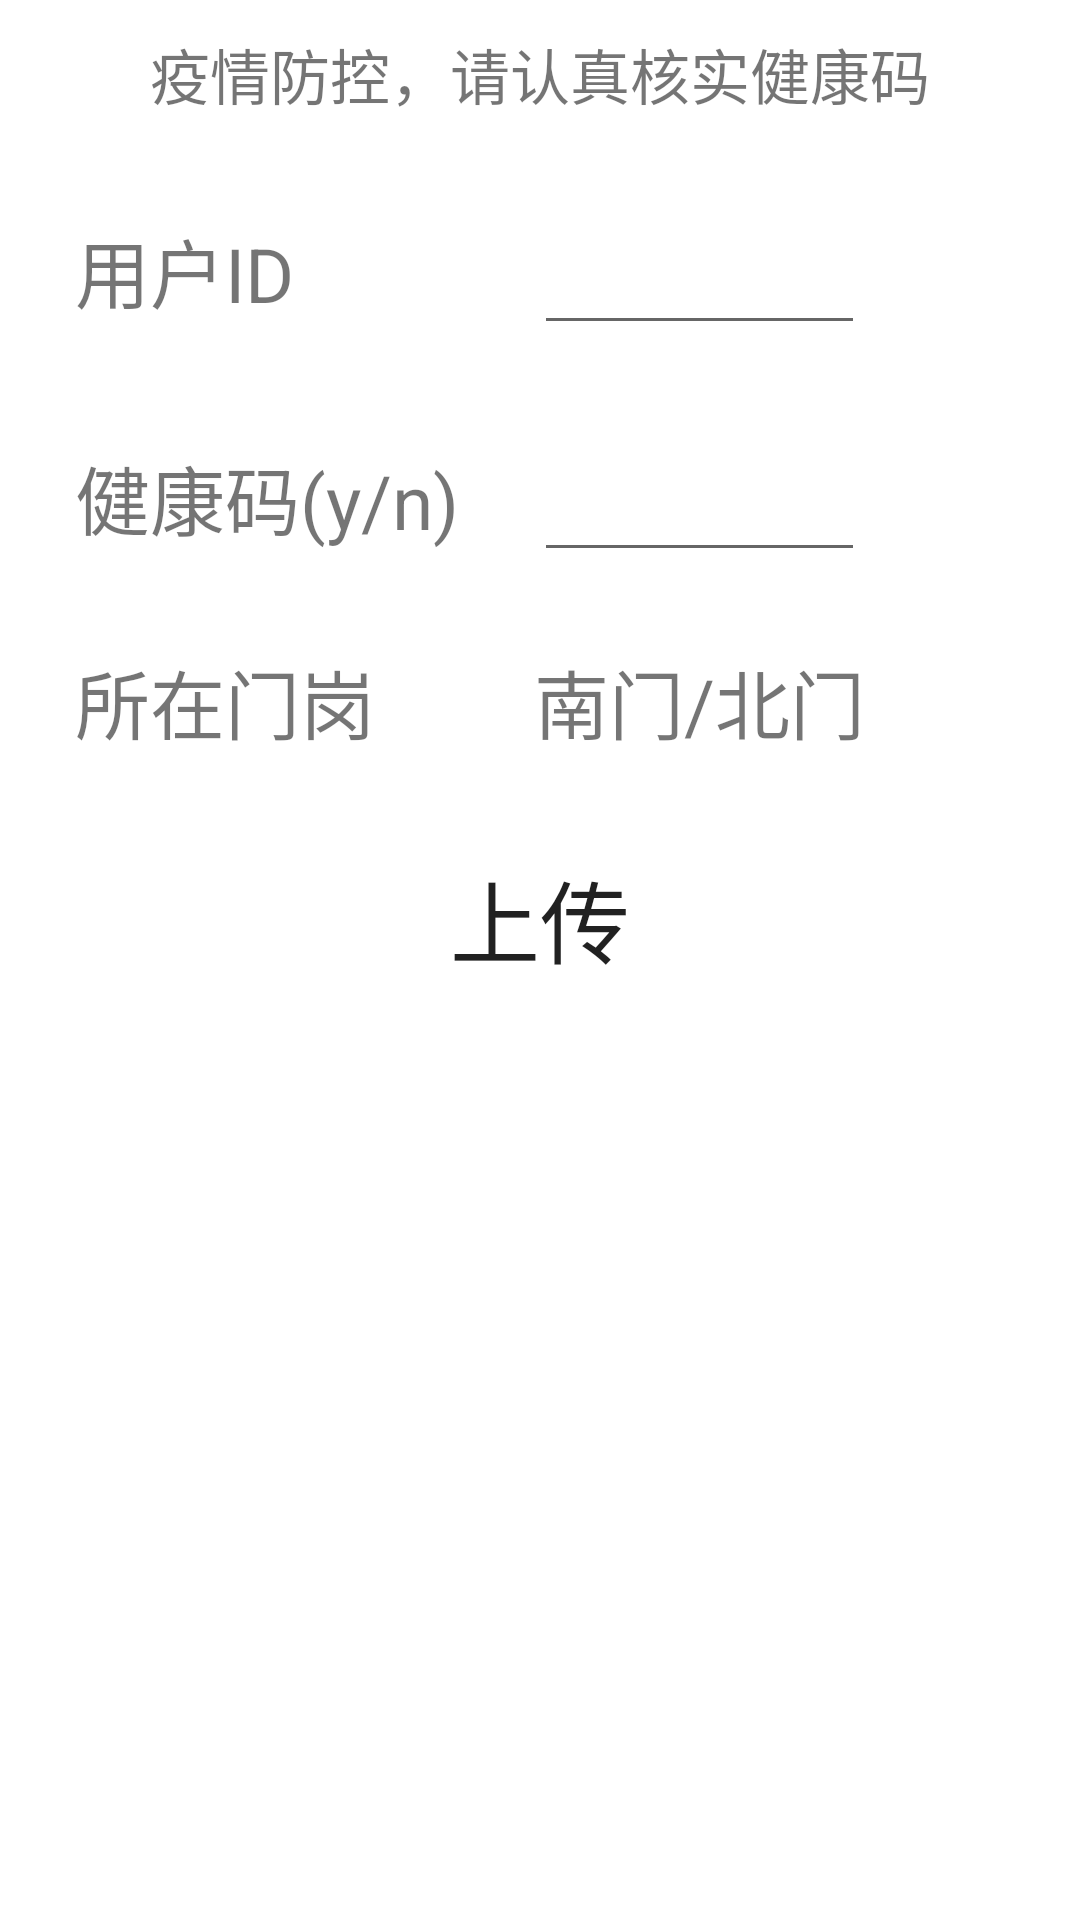

Produce the Android XML layout that renders to this screen, including the resource entries it uses.
<!-- AndroidManifest.xml: application theme AppTheme -->
<!-- res/layout/update_predata.xml -->
<?xml version="1.0" encoding="utf-8"?>
<TableLayout xmlns:android="http://schemas.android.com/apk/res/android"
    android:layout_width="match_parent"
    android:layout_height="match_parent"
android:background="@drawable/back1"
    >

    <TextView
        android:layout_marginTop="10dp"
        android:layout_width="wrap_content"
        android:layout_height="wrap_content"
        android:textSize="20sp"
        android:text="疫情防控，请认真核实健康码"
        android:textColor="@color/red_light"
        android:gravity="center_horizontal"


        />


    <TableRow>
        <TextView
            android:layout_marginTop="25sp"
            android:layout_marginLeft="25sp"
            android:layout_width="wrap_content"
            android:layout_height="wrap_content"
            android:text="用户ID"
            android:textSize="25sp"
            android:textColor="@color/lightGray"
            />

        <EditText
            android:layout_marginTop="25sp"
            android:layout_marginLeft="25sp"
            android:id="@+id/update_sno"
            android:layout_width="wrap_content"
            android:layout_height="wrap_content"
            android:textSize="25sp"
            android:textAlignment="center"
            />

    </TableRow>

    <TableRow>
        <TextView
            android:layout_marginTop="25sp"
            android:layout_marginLeft="25sp"
            android:layout_width="wrap_content"
            android:layout_height="wrap_content"
            android:text="健康码(y/n)"
            android:textSize="25sp"
            android:textColor="@color/lightGray"
            />

        <EditText
            android:layout_marginTop="25sp"
            android:layout_marginLeft="25sp"
            android:id="@+id/update_jkm"
            android:layout_width="wrap_content"
            android:layout_height="wrap_content"
            android:textSize="25sp"
            android:textAlignment="center"
            />

    </TableRow>

    <TableRow>
        <TextView
            android:layout_marginTop="25sp"
            android:layout_marginLeft="25sp"
            android:layout_width="wrap_content"
            android:layout_height="wrap_content"
            android:text="所在门岗"
            android:textSize="25sp"
            android:textColor="@color/lightGray"
            />

        <TextView
            android:layout_marginTop="25sp"
            android:layout_marginLeft="25sp"
            android:id="@+id/mg"
            android:layout_width="wrap_content"
            android:layout_height="wrap_content"
            android:textSize="25sp"
            android:text="南门/北门"
            />

    </TableRow>
<TableRow>

    <Button
        android:id="@+id/upload"
        android:layout_marginTop="30dp"
        android:layout_width="match_parent"
        android:layout_height="wrap_content"
        android:text="上传"
        android:textSize="30dp"
        android:background="@color/red_light"
        android:layout_weight="1"
        />

</TableRow>

</TableLayout>
<!-- resources referenced by this layout -->
<resources>

</resources>
